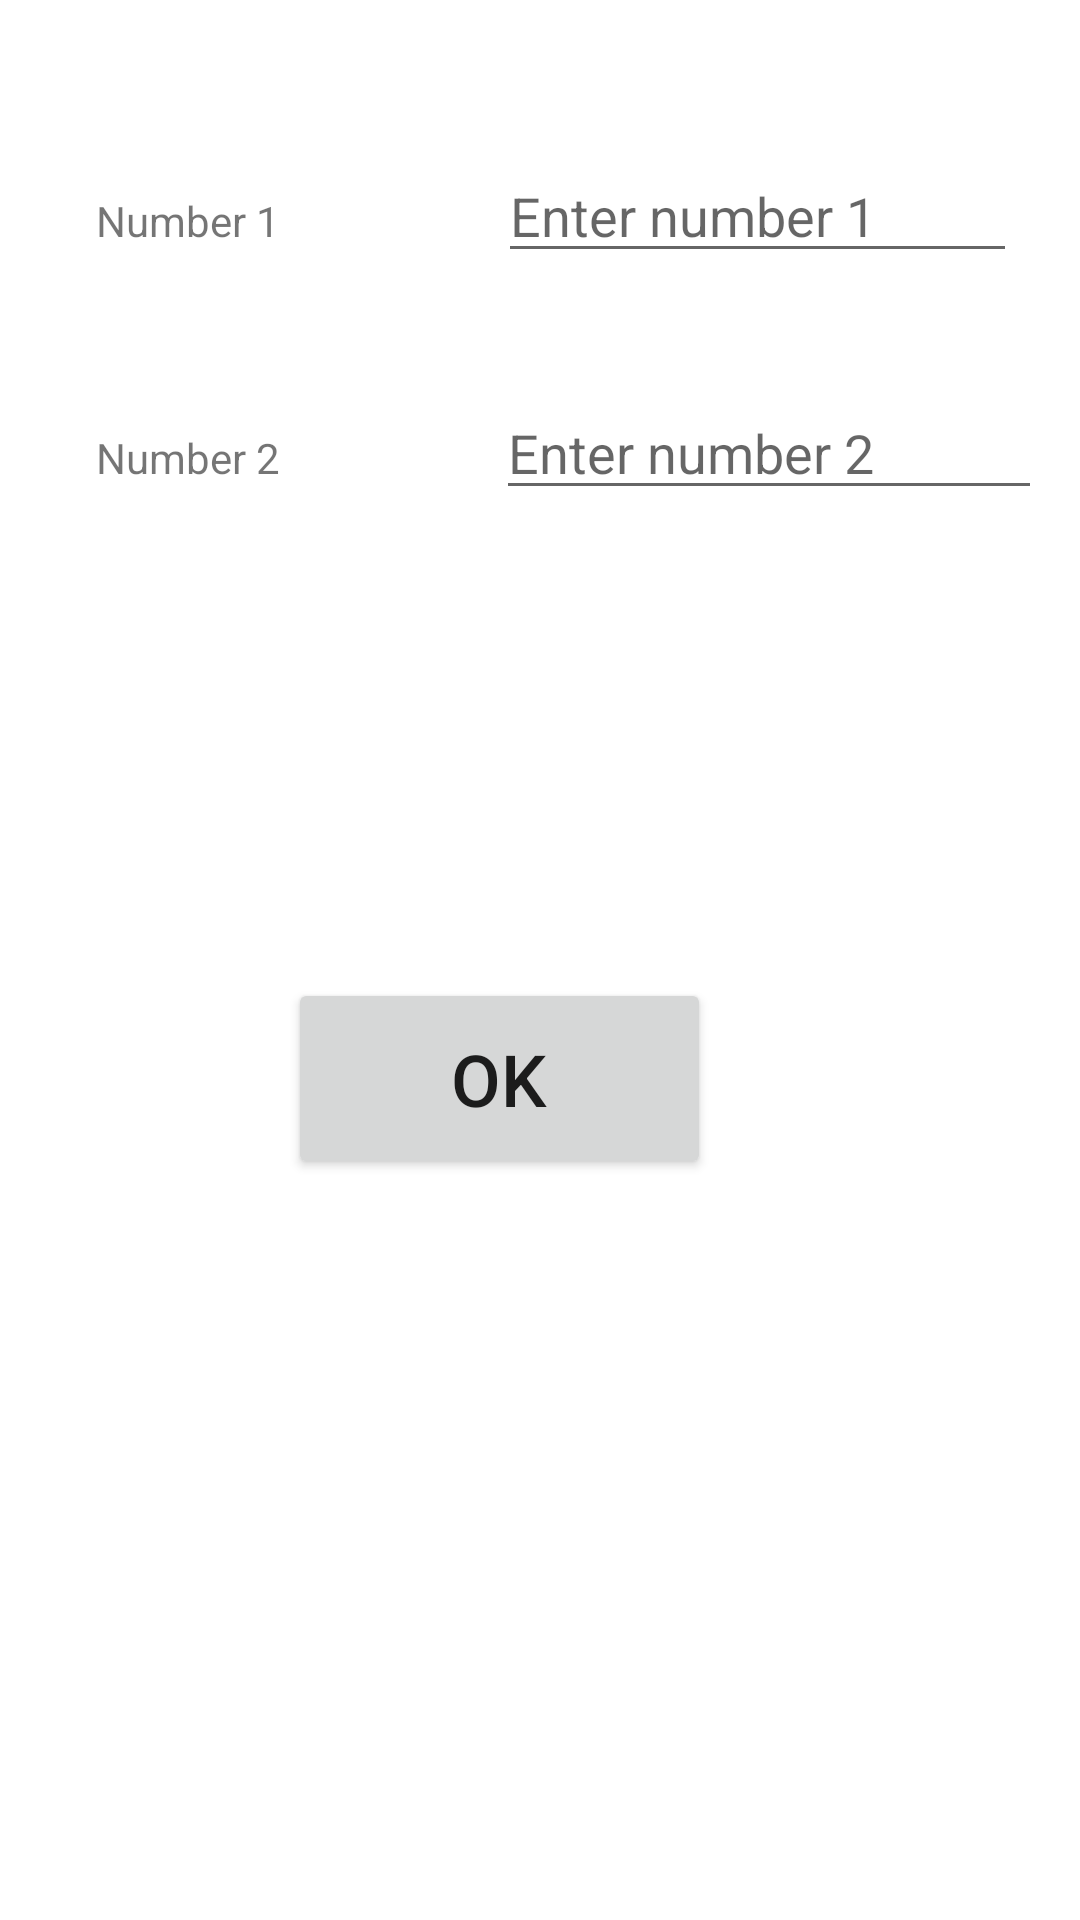

This screen was rendered from an Android layout file. Write that file and the resources it references.
<!-- AndroidManifest.xml: application theme Theme.Numbers -->
<!-- res/layout/activity_main.xml -->
<?xml version="1.0" encoding="utf-8"?>
<androidx.constraintlayout.widget.ConstraintLayout xmlns:android="http://schemas.android.com/apk/res/android"
    xmlns:app="http://schemas.android.com/apk/res-auto"
    xmlns:tools="http://schemas.android.com/tools"
    android:layout_width="match_parent"
    android:layout_height="match_parent"
    tools:context=".MainActivity">

    <TextView
        android:id="@+id/tv_n1"
        android:layout_width="117dp"
        android:layout_height="wrap_content"
        android:layout_marginStart="32dp"
        android:layout_marginLeft="32dp"
        android:layout_marginTop="64dp"
        android:text="@string/tv_n1"
        app:layout_constraintStart_toStartOf="parent"
        app:layout_constraintTop_toTopOf="parent" />

    <EditText
        android:id="@+id/et_n1"
        android:layout_width="173dp"
        android:layout_height="wrap_content"
        android:layout_marginEnd="16dp"
        android:layout_marginRight="16dp"
        android:ems="10"
        android:hint="@string/et_n1"
        android:inputType="number"
        app:layout_constraintBaseline_toBaselineOf="@+id/tv_n1"
        app:layout_constraintEnd_toEndOf="parent"
        app:layout_constraintHorizontal_bias="0.767"
        app:layout_constraintStart_toEndOf="@+id/tv_n1" />

    <TextView
        android:id="@+id/tv_n2"
        android:layout_width="115dp"
        android:layout_height="wrap_content"
        android:layout_marginStart="32dp"
        android:layout_marginLeft="32dp"
        android:layout_marginTop="60dp"
        android:text="@string/tv_n2"
        app:layout_constraintStart_toStartOf="parent"
        app:layout_constraintTop_toBottomOf="@+id/tv_n1" />

    <EditText
        android:id="@+id/et_n2"
        android:layout_width="182dp"
        android:layout_height="wrap_content"
        android:ems="10"
        android:hint="@string/et_n2"
        android:inputType="number"
        app:layout_constraintBaseline_toBaselineOf="@+id/tv_n2"
        app:layout_constraintEnd_toEndOf="parent"
        app:layout_constraintHorizontal_bias="0.595"
        app:layout_constraintStart_toEndOf="@+id/tv_n2" />

    <Button
        android:id="@+id/btn_ok"
        android:layout_width="141dp"
        android:layout_height="67dp"
        android:layout_marginTop="156dp"
        android:onClick="openSecond"
        android:text="@string/btn_ok"
        android:textSize="24sp"
        app:layout_constraintEnd_toEndOf="parent"
        app:layout_constraintHorizontal_bias="0.438"
        app:layout_constraintStart_toStartOf="parent"
        app:layout_constraintTop_toBottomOf="@+id/et_n2" />

</androidx.constraintlayout.widget.ConstraintLayout>
<!-- resources referenced by this layout -->
<resources>
  <string name="btn_ok">OK</string>
  <string name="et_n1">Enter number 1</string>
  <string name="et_n2">Enter number 2</string>
  <string name="tv_n1">Number 1</string>
  <string name="tv_n2">Number 2</string>
  <style name="Theme.Numbers" parent="Theme.MaterialComponents.DayNight.DarkActionBar">
          
          <item name="colorPrimary">@color/purple_500</item>
          <item name="colorPrimaryVariant">@color/purple_700</item>
          <item name="colorOnPrimary">@color/white</item>
          
          <item name="colorSecondary">@color/teal_200</item>
          <item name="colorSecondaryVariant">@color/teal_700</item>
          <item name="colorOnSecondary">@color/black</item>
          
          <item name="android:statusBarColor" tools:targetApi="l">?attr/colorPrimaryVariant</item>
          
      </style>
  <!-- not gathered from this repository: default colours our renderer supplied (Android Studio template values) -->
  <color name="purple_500">#FF6200EE</color>
  <color name="purple_700">#FF3700B3</color>
  <color name="teal_200">#FF03DAC5</color>
  <color name="teal_700">#FF018786</color>
  <color name="black">#FF000000</color>
  <color name="white">#FFFFFFFF</color>
</resources>
